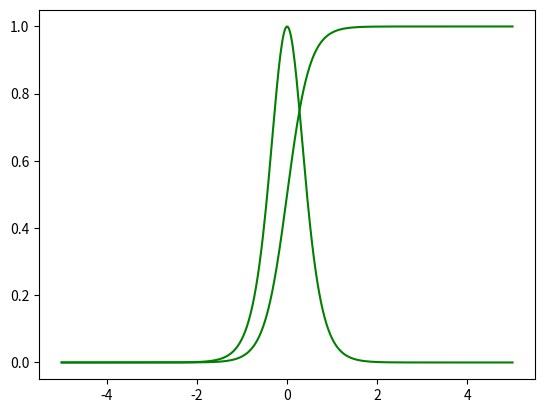

Write the Python code that produced this figure.
import numpy as np
import matplotlib.pyplot as plt


def step(x):
    return (x > 0).astype(np.float32)


def sigmoid(x):
    return 1/(1 + np.exp(-x))


def sigmoid_prime(x):
    return sigmoid(x)*sigmoid(-x)


def richards(x, k):
    return 1/(1 + np.exp(-x*k))


def richars_prime(x, k):
    return k*richards(x, k)*richards(-x, k)


x = np.linspace(-5, 5, 500)
plt.plot(x, richards(x, 4), 'g')
plt.plot(x, richars_prime(x, 4), 'g')
plt.show()

if 0:
    pi = np.pi
    x = np.linspace(-pi, pi, 500)
    for i in range(0, 10, 2):
        for j in range(0, 6, 2):
                plt.plot(richards(np.sin(x + 0.25*j), i+0.001))
    plt.show()
